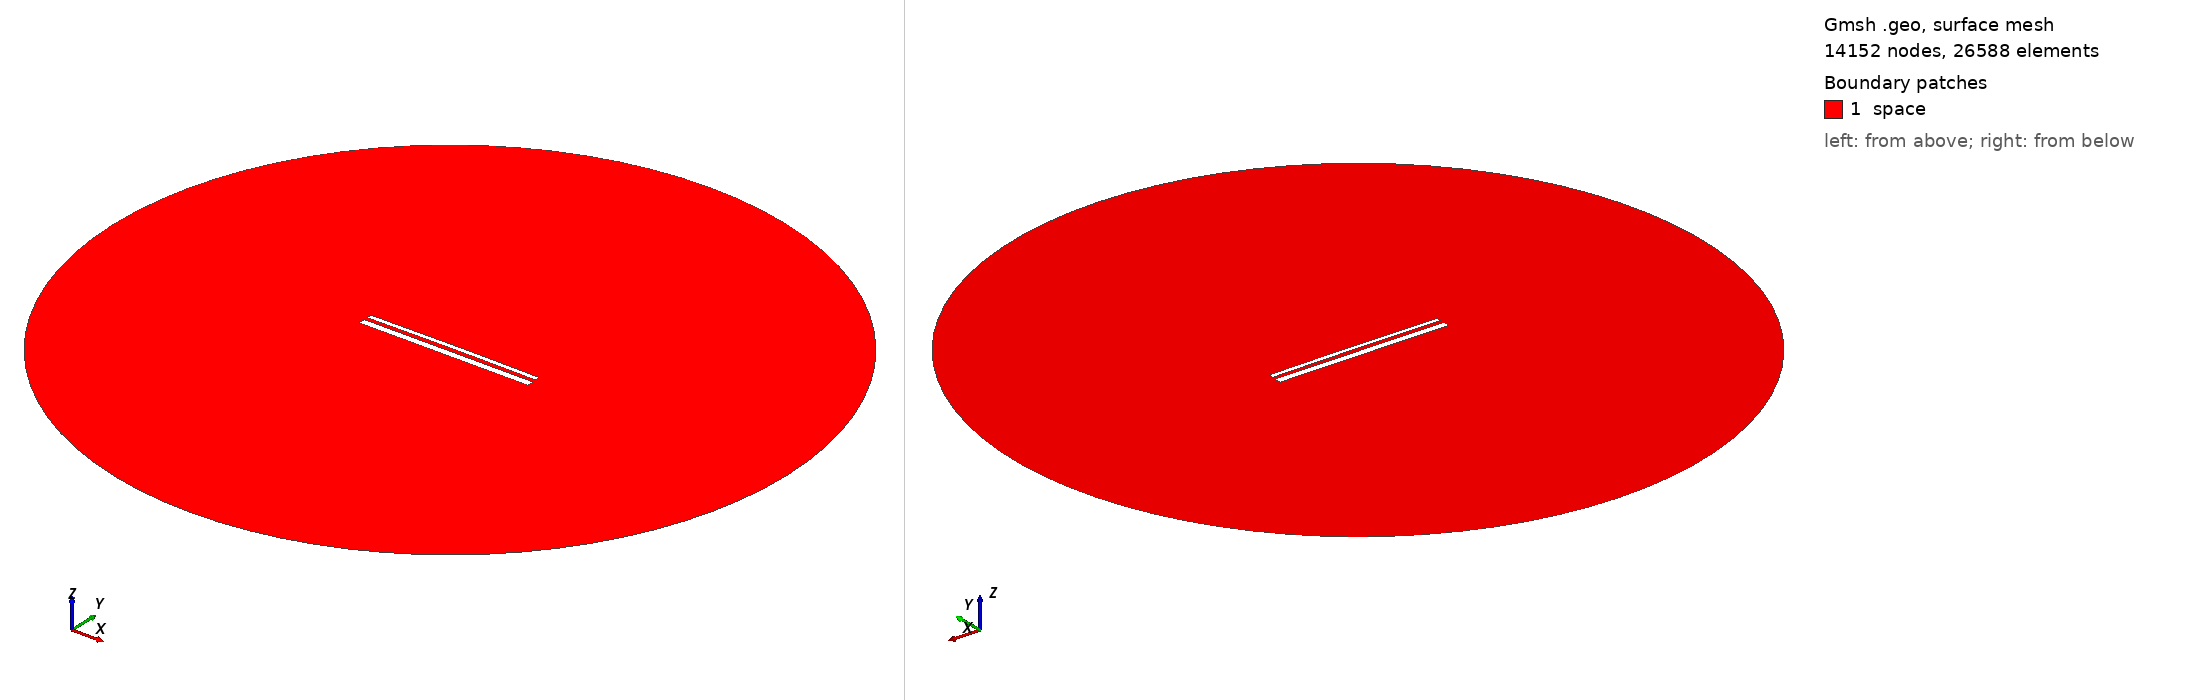

Gmsh geometry script, surface-meshed: 14152 nodes, 26588 surface elements. Boundary patches (legend numbers): 1 space. Left view from above one corner, right view from below the opposite corner. Legend entries are the model's physical surfaces. The drawing asked Gmsh for element sizes between 1% and 20% of the model's largest extent; the script's own settings can give other sizes.

=== 13613.geo (drawn) ===
//---------------------------------------
// Geometry kernel
//---------------------------------------

SetFactory("OpenCASCADE");



//---------------------------------------
// Parameters of the geometry
//---------------------------------------

// Overetch of the upper plate
overetch = 0.5;

// Distance between the plates
distance = 1.75;

// Discretization over the x axis (for the deformation)
nx = 50; 

// Length of the plate
L = 100 - overetch; 

// Number of modes
n = 4; 

// 1st mode coefficient
coeff(1) = 0.07499999999999998;
beta(1) = 0.596864 * 3.1415926535 / L;

// 2nd mode coefficient
coeff(2) = 0.15;
beta(2) = 1.49418 * 3.1415926535 / L;

// 3rd mode coefficient
coeff(3) = 0.0;
beta(3) = 2.50025 * 3.1415926535 / L;

// 4th mode coefficient
coeff(4) = 0.0;
beta(4) = 3.49999 * 3.1415926535 / L;



//---------------------------------------
// Upper plate (deformed rectangle)
//---------------------------------------

// Coordiantes of the upper plate
xmin = -50;
xmax = 50 - overetch;

// Height of the upper plate
yheight = 4 - 2 * overetch;

// Indexes of the points
UpperID[] = {};
LowerID[] = {};
LeftID[] = {};
RightID[] = {};

// Point index
p = 1;

// Horizontal edges
For i In {1:nx}
    x = xmin + (i-1)*(xmax - xmin)/(nx-1);

    y_bottom = distance / 2 + overetch;
    For j In {1:n}
        C = (Cosh(beta(j)*L) + Cos(beta(j)*L)) / (Sinh(beta(j)*L) + Sin(beta(j)*L));
        y_bottom  = y_bottom + coeff(j) * (Cosh(beta(j)*(x+50)) - Cos(beta(j)*(x+50)) - C * (Sinh(beta(j)*(x+50)) - Sin(beta(j)*(x+50))));
    EndFor

    y_top = y_bottom + yheight;

    Point(p) = {x, y_top, 0, 1.0};
    UpperID[i] = p;
    p = p + 1;

    Point(p) = {x, y_bottom, 0, 1.0};
    LowerID[i] = p;
    p = p + 1;
EndFor

// Create point lists
UpperPts[] = {}; LowerPts[] = {};
For i In {1:nx}
  UpperPts[] += {UpperID[i]};
  LowerPts[] += {LowerID[i]};
EndFor

// Build splines
Spline(1) = {UpperPts[]};
Spline(2) = {LowerPts[]};
Line(3) = {LowerPts[nx-1], UpperPts[nx-1]};
Line(4) = {LowerPts[0], UpperPts[0]};

// Build the plane surface
Curve Loop(1) = {2, 3, -1, -4};
Plane Surface(1) = {1};



//---------------------------------------
// Lower plate (rectangle)
//---------------------------------------

// Vertices
Point(1001) = {-50, -1, 0, 1.0};
Point(1002) = { 50, -1, 0, 1.0};
Point(1003) = { 50,  -5, 0, 1.0};
Point(1004) = {-50,  -5, 0, 1.0};

// Edges
Line(5) = {1001, 1002};
Line(6) = {1002, 1003};
Line(7) = {1003, 1004};
Line(8) = {1004, 1001};

// Plane surface
Line Loop(2) = {5, 6, 7, 8};
Plane Surface(2) = {2}; 



//---------------------------------------
// Outer (fictious) boundary
//---------------------------------------

// Points
Point(1005) = {0, 0, 0};       // Center
Point(1006) = {200, 0, 0};     // Start point
Point(1007) = {0, 200, 0};     // 90 degrees
Point(1008) = {-200, 0, 0};    // 180 degrees
Point(1009) = {0, -200, 0};    // 270 degrees

// Circle arcs (each needs start, center, end)
Circle(9) = {1006, 1005, 1007};
Circle(10) = {1007, 1005, 1008};
Circle(11) = {1008, 1005, 1009};
Circle(12) = {1009, 1005, 1006};

// Plane surface for the entire domain
Curve Loop(3) = {9, 10, 11, 12};
Surface(3) = {3};

// Subtract the plates from the whole domain to obtain the actual domain where we want to solve the equations
BooleanDifference{ Surface{3}; Delete; }{ Surface{1}; Surface{2}; Delete; }




//---------------------------------------
// Transfinite Lines/Curves
//---------------------------------------

// Set the number of points on the boundaries
r = 7;

// Plates
Transfinite Curve {1, 2} = 50*r Using Progression 1;
Transfinite Curve {3, 4} = 2*r Using Progression 1;
Transfinite Line {5, 7} = 50*r Using Progression 1;
Transfinite Line {6, 8} = 2*r Using Progression 1;

// Outer boundary
Transfinite Line {9, 10, 11, 12} = 20 Using Progression 1;



//---------------------------------------
// Physical groups
//---------------------------------------                

// Physical curves (boundaries)
Physical Line("force_segment", 10) = {2};
Physical Line("upper_plate", 11) = {1, 3, 4};
Physical Line("lower_plate", 12) = {5, 6, 7, 8};
Physical Line("boundary", 20) = {9, 10, 11, 12};

// Physical Surfaces
Physical Surface("space", 30) = {3};



//---------------------------------------
// 6. Generate the Mesh
//---------------------------------------

// 2D mesh generation
Mesh 2;
